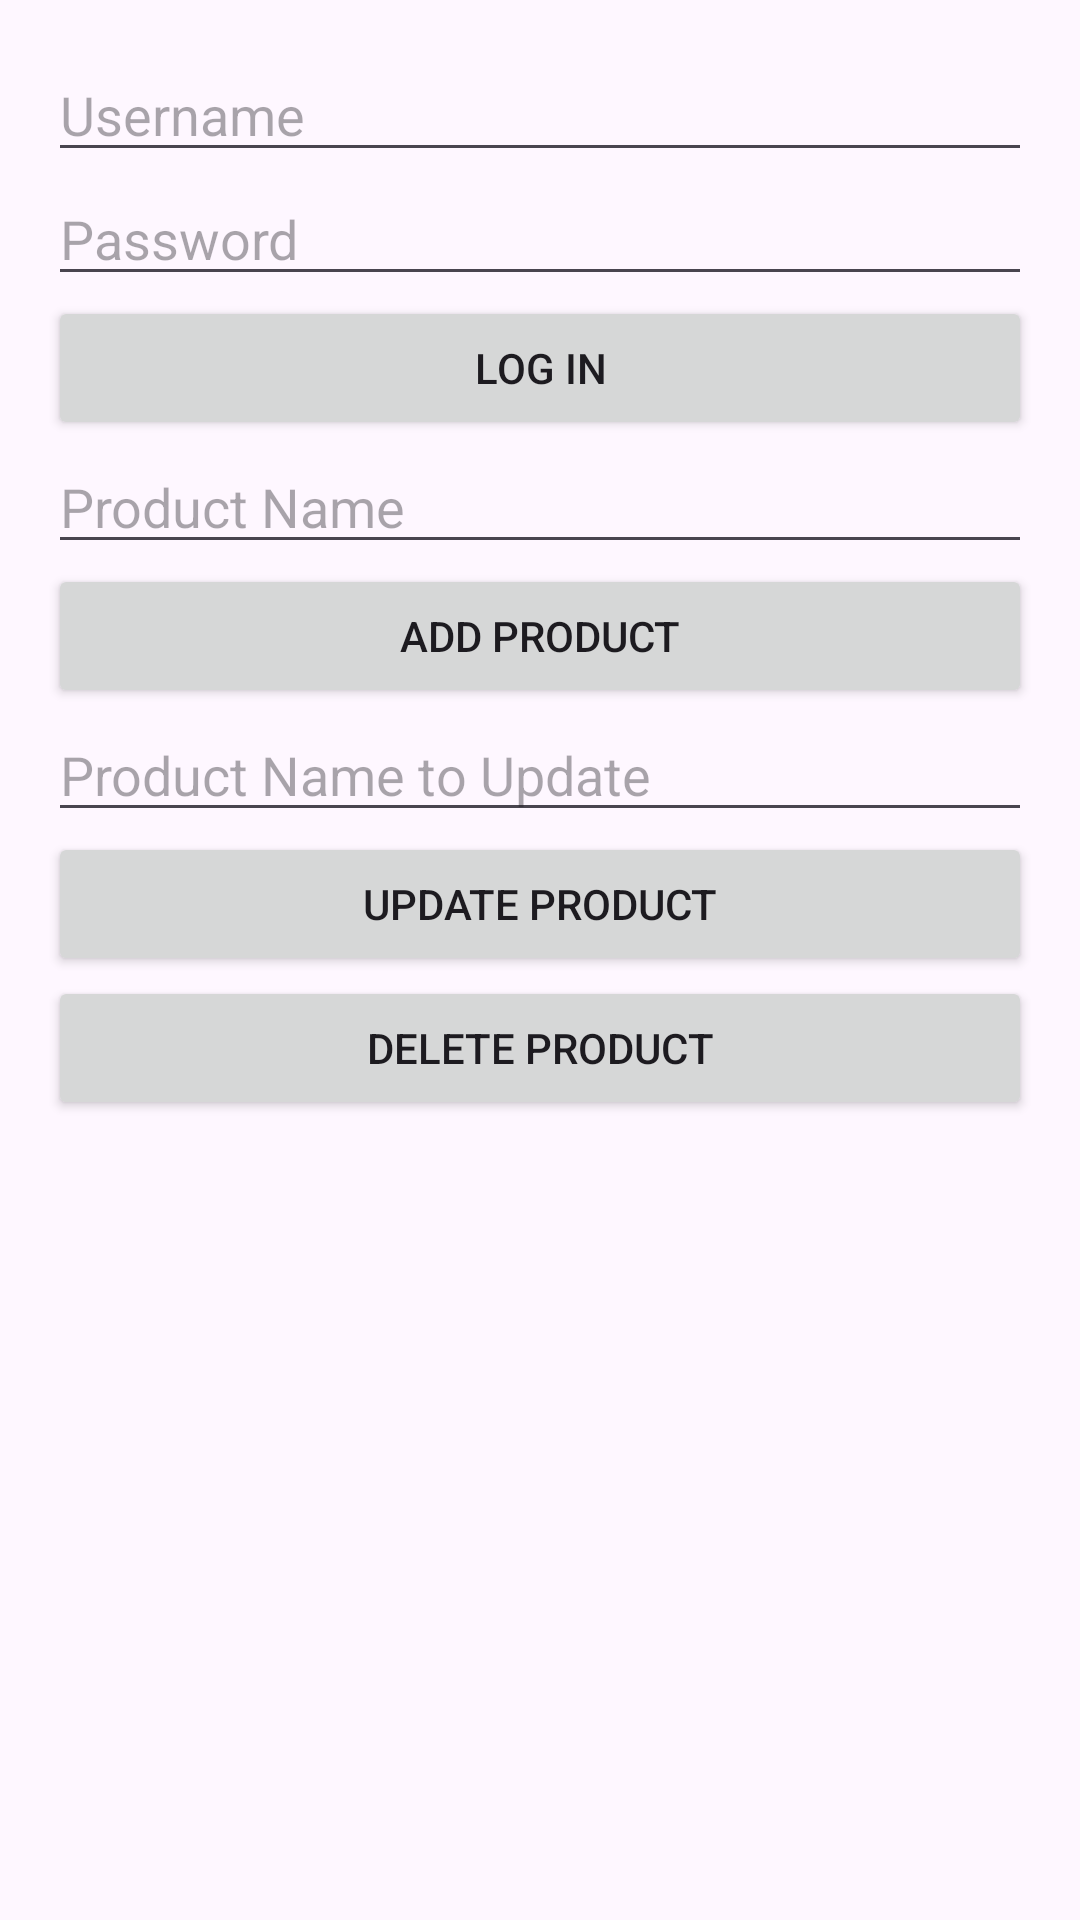

Write the Android layout XML for this screen, with the resource values it uses.
<!-- AndroidManifest.xml: application theme Theme.CRUDProductos -->
<!-- res/layout/activity_main.xml -->
<?xml version="1.0" encoding="utf-8"?>
<LinearLayout xmlns:android="http://schemas.android.com/apk/res/android"
    xmlns:app="http://schemas.android.com/apk/res-auto"
    xmlns:tools="http://schemas.android.com/tools"
    android:id="@+id/main"
    android:layout_width="match_parent"
    android:layout_height="match_parent"
    android:orientation="vertical"
    tools:context=".MainActivity"
    android:padding="16dp">


    <EditText
        android:id="@+id/etUsername"
        android:layout_width="match_parent"
        android:layout_height="wrap_content"
        android:hint="Username" />

    <EditText
        android:id="@+id/etPassword"
        android:layout_width="match_parent"
        android:layout_height="wrap_content"
        android:hint="Password"
        android:inputType="textPassword" />

    <Button
        android:id="@+id/btnLogin"
        android:layout_width="match_parent"
        android:layout_height="wrap_content"
        android:text="Log In" />

    <ListView
        android:id="@+id/lvProducts"
        android:layout_width="match_parent"
        android:layout_height="wrap_content" />

    <EditText
        android:id="@+id/etProductName"
        android:layout_width="match_parent"
        android:layout_height="wrap_content"
        android:hint="Product Name" />

    <Button
        android:id="@+id/btnAddProduct"
        android:layout_width="match_parent"
        android:layout_height="wrap_content"
        android:text="Add Product" />

    <EditText
        android:id="@+id/etUpdateProductName"
        android:layout_width="match_parent"
        android:layout_height="wrap_content"
        android:hint="Product Name to Update" />

    <Button
        android:id="@+id/btnUpdateProduct"
        android:layout_width="match_parent"
        android:layout_height="wrap_content"
        android:text="Update Product" />

    <Button
        android:id="@+id/btnDeleteProduct"
        android:layout_width="match_parent"
        android:layout_height="wrap_content"
        android:text="Delete Product" />

</LinearLayout>
<!-- resources referenced by this layout -->
<resources>
  <style name="Theme.CRUDProductos" parent="Base.Theme.CRUDProductos" />
  <style name="Base.Theme.CRUDProductos" parent="Theme.Material3.DayNight.NoActionBar">
          
          
      </style>
</resources>
